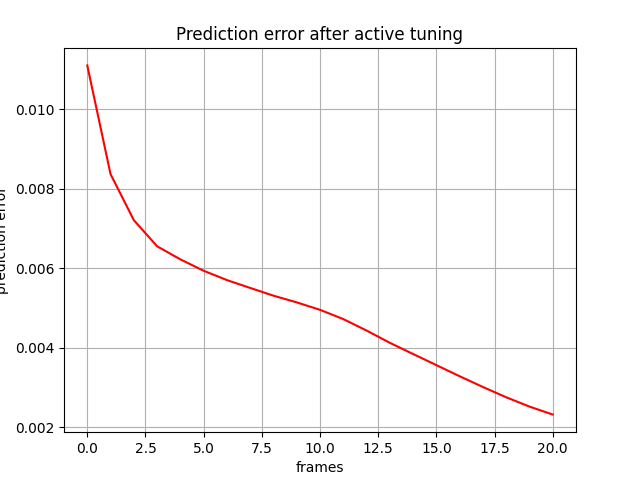

The data file committed next to this chart (first rows):
, 0
0, 0.0111
1, 0.008367
2, 0.007209
3, 0.006552
4, 0.006223
5, 0.005937
6, 0.005702
7, 0.005505
8, 0.00531
9, 0.005141
10, 0.004954
11, 0.004721
12, 0.004433
13, 0.004124
14, 0.003843
15, 0.003563
16, 0.003283
17, 0.003013
18, 0.002755
19, 0.00252
20, 0.00232
